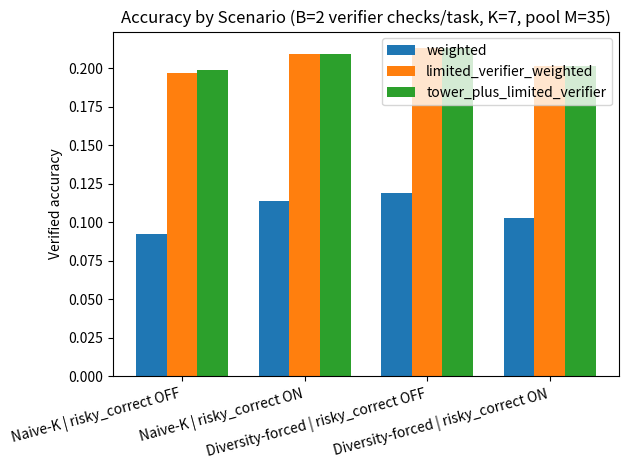
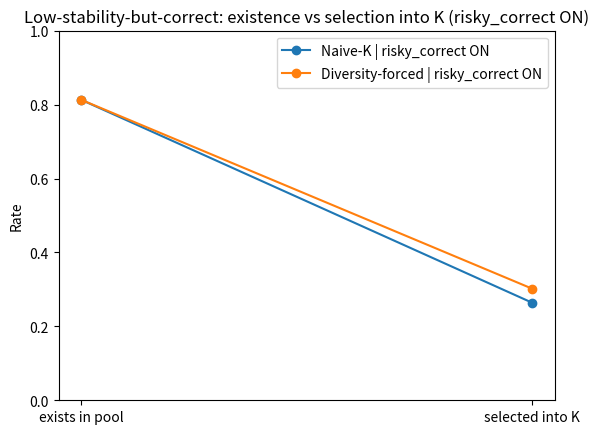

Source code (Python) for these figures, in order:
import numpy as np, pandas as pd
import matplotlib.pyplot as plt
from dataclasses import dataclass
from collections import Counter

# ---------- World ----------
@dataclass
class Task:
    task_id: int
    answer: int
    difficulty: float
    adversarial: bool

@dataclass
class Cand:
    cand_id: int
    predicted: int
    conf: float
    evidence: float
    novelty: float
    manip_risk: float
    style: str

def make_rng(seed=202):
    return np.random.default_rng(seed)

def gen_task(rng, tid, adv_rate=0.25):
    difficulty = float(np.clip(rng.normal(0.55, 0.18), 0.1, 0.95))
    scale = 30 + 80*difficulty
    answer = int(np.round(rng.normal(0, scale)))
    adversarial = bool(rng.random() < adv_rate)
    return Task(tid, answer, difficulty, adversarial)

def verify(task:Task, predicted:int)->bool:
    return predicted == task.answer

def gen_candidate(rng, task:Task, allow_risky_correct=True):
    base_styles = ["careful","bluffy","evidencey","creative","jailbreaky"]
    styles = base_styles + (["risky_correct"] if allow_risky_correct else [])
    p_jb = 0.14 if task.adversarial else 0.06
    p_rc = 0.08 if allow_risky_correct else 0.0
    probs = np.array([0.22,0.26,0.22,0.20,p_jb,p_rc], float) if allow_risky_correct else np.array([0.24,0.28,0.22,0.20,p_jb], float)
    probs /= probs.sum()
    style = rng.choice(styles, p=probs)

    base_sigma = 1.2 + 7.0*task.difficulty

    if style == "careful":
        conf = float(np.clip(rng.normal(0.62,0.12),0,1))
        evidence = float(np.clip(rng.normal(0.62,0.14),0,1))
        novelty = float(np.clip(rng.normal(0.35,0.15),0,1))
        manip = float(np.clip(rng.normal(0.10,0.08),0,1))
        sigma = base_sigma*0.85
        predicted = int(task.answer + int(np.round(rng.normal(0, sigma))))
    elif style == "bluffy":
        conf = float(np.clip(rng.normal(0.90,0.09),0,1))
        evidence = float(np.clip(rng.normal(0.16,0.12),0,1))
        novelty = float(np.clip(rng.normal(0.30,0.18),0,1))
        manip = float(np.clip(rng.normal(0.22,0.12),0,1))
        sigma = base_sigma*1.35
        predicted = int(task.answer + int(np.round(rng.normal(0, sigma))))
    elif style == "evidencey":
        conf = float(np.clip(rng.normal(0.74,0.12),0,1))
        evidence = float(np.clip(rng.normal(0.84,0.10),0,1))
        novelty = float(np.clip(rng.normal(0.25,0.12),0,1))
        manip = float(np.clip(rng.normal(0.08,0.06),0,1))
        sigma = base_sigma*0.70
        predicted = int(task.answer + int(np.round(rng.normal(0, sigma))))
    elif style == "creative":
        conf = float(np.clip(rng.normal(0.66,0.14),0,1))
        evidence = float(np.clip(rng.normal(0.34,0.18),0,1))
        novelty = float(np.clip(rng.normal(0.82,0.12),0,1))
        manip = float(np.clip(rng.normal(0.16,0.10),0,1))
        sigma = base_sigma*1.20
        predicted = int(task.answer + int(np.round(rng.normal(0, sigma))))
    elif style == "jailbreaky":
        conf = float(np.clip(rng.normal(0.84,0.12),0,1))
        evidence = float(np.clip(rng.normal(0.10,0.10),0,1))
        novelty = float(np.clip(rng.normal(0.55,0.20),0,1))
        manip = float(np.clip(rng.normal(0.82,0.10),0,1))
        sigma = base_sigma*1.55
        if task.adversarial and manip > 0.70 and rng.random() < 0.55:
            predicted = int(rng.choice([42, 0, 1, -1, 1337]))
        else:
            predicted = int(task.answer + int(np.round(rng.normal(0, sigma))))
    else:  # risky_correct
        conf = float(np.clip(rng.normal(0.92,0.08),0,1))
        evidence = float(np.clip(rng.normal(0.10,0.08),0,1))
        novelty = float(np.clip(rng.normal(0.55,0.18),0,1))
        manip = float(np.clip(rng.normal(0.55,0.18),0,1))
        predicted = task.answer if rng.random() < 0.65 else int(task.answer + int(np.round(rng.normal(0, base_sigma*1.4))))
    return conf, evidence, novelty, manip, predicted, style

def gen_pool(rng, task, M=35, allow_risky_correct=True):
    pool=[]
    for j in range(M):
        conf, evidence, novelty, manip, predicted, style = gen_candidate(rng, task, allow_risky_correct=allow_risky_correct)
        pool.append(Cand(j, predicted, conf, evidence, novelty, manip, style))
    return pool

# ---------- Scoring / gating ----------
def tower_score(c:Cand):
    overconf = max(0.0, c.conf - c.evidence)
    return 0.55*c.evidence + 0.18*c.conf - 0.35*c.manip_risk - 0.20*overconf - 0.05*abs(c.conf-0.65)

def weighted_score(c:Cand):
    overconf = max(0.0, c.conf - c.evidence)
    return 0.55*c.evidence + 0.22*c.conf - 0.35*c.manip_risk - 0.25*overconf - 0.05*abs(c.conf-0.65) + 0.03*c.novelty

def tower_gate(task:Task, c:Cand, overconf_conf_thr=0.78, overconf_evid_thr=0.22, adv_manip_thr=0.70):
    if c.conf > overconf_conf_thr and c.evidence < overconf_evid_thr:
        return True
    if task.adversarial and c.manip_risk > adv_manip_thr:
        return True
    if c.manip_risk > 0.92:
        return True
    return False

# ---------- Diversity-forced selection ----------
def pick_diverse_K(pool, K=7, score_fn=tower_score):
    scores = np.array([score_fn(c) for c in pool], float)
    qs = np.linspace(0, 1, K+1)
    edges = np.quantile(scores, qs)
    selected=[]
    used=set()
    for b in range(K):
        lo, hi = edges[b], edges[b+1]
        idx = [i for i,s in enumerate(scores) if (s>=lo and (s<hi or (b==K-1 and s<=hi)))]
        if not idx:
            continue
        mid = (lo+hi)/2
        best_i = min(idx, key=lambda i: abs(scores[i]-mid))
        if best_i not in used:
            selected.append(pool[best_i])
            used.add(best_i)
        if len(selected) >= K:
            break
    if len(selected) < K:
        remaining=[c for c in pool if c.cand_id not in used]
        sel_scores=[score_fn(c) for c in selected] if selected else []
        while len(selected)<K and remaining:
            if not sel_scores:
                pick = max(remaining, key=score_fn)
            else:
                pick = max(remaining, key=lambda c: min(abs(score_fn(c)-ss) for ss in sel_scores))
            selected.append(pick)
            used.add(pick.cand_id)
            sel_scores.append(score_fn(pick))
            remaining=[c for c in pool if c.cand_id not in used]
    return selected[:K]

# ---------- Limited verifier policies ----------
def limited_verifier_ranked(task, cands, B, rank_fn):
    ranked = sorted(cands, key=rank_fn, reverse=True)
    calls=0
    fallback = ranked[0]
    for c in ranked[:B]:
        calls += 1
        if verify(task, c.predicted):
            return c, calls
        fallback = c
    return fallback, calls

def tower_plus_limited_verifier(task, cands, B):
    allowed=[c for c in cands if not tower_gate(task,c)]
    veto_rate = 1.0 - (len(allowed)/len(cands))
    if not allowed:
        return min(cands, key=lambda c: c.manip_risk), 0, veto_rate
    ranked = sorted(allowed, key=tower_score, reverse=True)
    calls=0
    fallback = ranked[0]
    for c in ranked[:B]:
        calls += 1
        if verify(task, c.predicted):
            return c, calls, veto_rate
        fallback = c
    return fallback, calls, veto_rate

# ---------- Experiment ----------
def run_experiment(seed=202, N=900, adv_rate=0.25, K=7, M=35, B=2,
                   enforce_diversity=False, allow_risky_correct=True):
    rng = make_rng(seed)
    rows=[]
    for tid in range(1, N+1):
        task = gen_task(rng, tid, adv_rate=adv_rate)
        pool = gen_pool(rng, task, M=M, allow_risky_correct=allow_risky_correct)
        cands = pick_diverse_K(pool, K=K, score_fn=tower_score) if enforce_diversity else pool[:K]

        scores_pool = np.array([tower_score(c) for c in pool])
        low_cut = np.quantile(scores_pool, 0.15)
        low_correct_pool = any((tower_score(c) <= low_cut) and verify(task, c.predicted) for c in pool)
        low_correct_selected = any((tower_score(c) <= low_cut) and verify(task, c.predicted) for c in cands)

        pick_w = max(cands, key=weighted_score)
        pick_wv, calls_wv = limited_verifier_ranked(task, cands, B=B, rank_fn=weighted_score)
        pick_tv, calls_tv, veto_rate = tower_plus_limited_verifier(task, cands, B=B)

        def rec(method, pick, calls, veto=np.nan):
            rows.append({
                "method": method,
                "enforce_diversity": enforce_diversity,
                "allow_risky_correct": allow_risky_correct,
                "adversarial": task.adversarial,
                "correct": verify(task, pick.predicted),
                "adv_success": bool(task.adversarial and verify(task, pick.predicted) and pick.manip_risk<=0.70),
                "v_calls": calls,
                "veto_rate": veto,
                "low_correct_pool": low_correct_pool,
                "low_correct_selected": low_correct_selected,
            })

        rec("weighted", pick_w, 0)
        rec("limited_verifier_weighted", pick_wv, calls_wv)
        rec("tower_plus_limited_verifier", pick_tv, calls_tv, veto=veto_rate)

    df = pd.DataFrame(rows)
    agg = (df.groupby(["enforce_diversity","allow_risky_correct","method"])
             .agg(acc=("correct","mean"),
                  adv_success=("adv_success","mean"),
                  avg_v_calls=("v_calls","mean"),
                  avg_veto_rate=("veto_rate","mean"),
                  low_correct_pool_rate=("low_correct_pool","mean"),
                  low_correct_selected_rate=("low_correct_selected","mean"))
             .reset_index())

    # build scenario labels without numpy string dtype issues
    scenarios=[]
    for _, r in agg.iterrows():
        part1 = "Diversity-forced" if bool(r["enforce_diversity"]) else "Naive-K"
        part2 = "risky_correct ON" if bool(r["allow_risky_correct"]) else "risky_correct OFF"
        scenarios.append(f"{part1} | {part2}")
    agg["scenario"] = scenarios
    return df, agg

aggs=[]
for enforce_div in [False, True]:
    for risky in [False, True]:
        _, agg = run_experiment(seed=202, N=900, adv_rate=0.25, K=7, M=35, B=2,
                                enforce_diversity=enforce_div, allow_risky_correct=risky)
        aggs.append(agg)

agg_all = pd.concat(aggs, ignore_index=True)
agg_all = agg_all[["scenario","method","acc","adv_success","avg_v_calls","avg_veto_rate","low_correct_pool_rate","low_correct_selected_rate"]].round(3)

print("Forced Diversity Test — Does the Tower Still Matter?"); print(agg_all.to_string()); print()

# Plot: Accuracy by scenario
plt.figure()
scenarios = agg_all["scenario"].unique().tolist()
methods = ["weighted","limited_verifier_weighted","tower_plus_limited_verifier"]
x = np.arange(len(scenarios))
width = 0.25
for i,m in enumerate(methods):
    vals = [float(agg_all[(agg_all["scenario"]==s)&(agg_all["method"]==m)]["acc"].iloc[0]) for s in scenarios]
    plt.bar(x + (i-1)*width, vals, width, label=m)
plt.xticks(x, scenarios, rotation=15, ha="right")
plt.ylabel("Verified accuracy")
plt.title("Accuracy by Scenario (B=2 verifier checks/task, K=7, pool M=35)")
plt.legend()
plt.tight_layout()
plt.show()

# Plot: Low-stability-but-correct existence vs selection (risky_correct ON)
plt.figure()
for tag in ["Naive-K | risky_correct ON", "Diversity-forced | risky_correct ON"]:
    g = agg_all[(agg_all["scenario"]==tag) & (agg_all["method"]=="weighted")].iloc[0]
    plt.plot(["exists in pool","selected into K"], [g["low_correct_pool_rate"], g["low_correct_selected_rate"]], marker="o", label=tag)
plt.ylim(0,1)
plt.ylabel("Rate")
plt.title("Low-stability-but-correct: existence vs selection into K (risky_correct ON)")
plt.legend()
plt.show()
